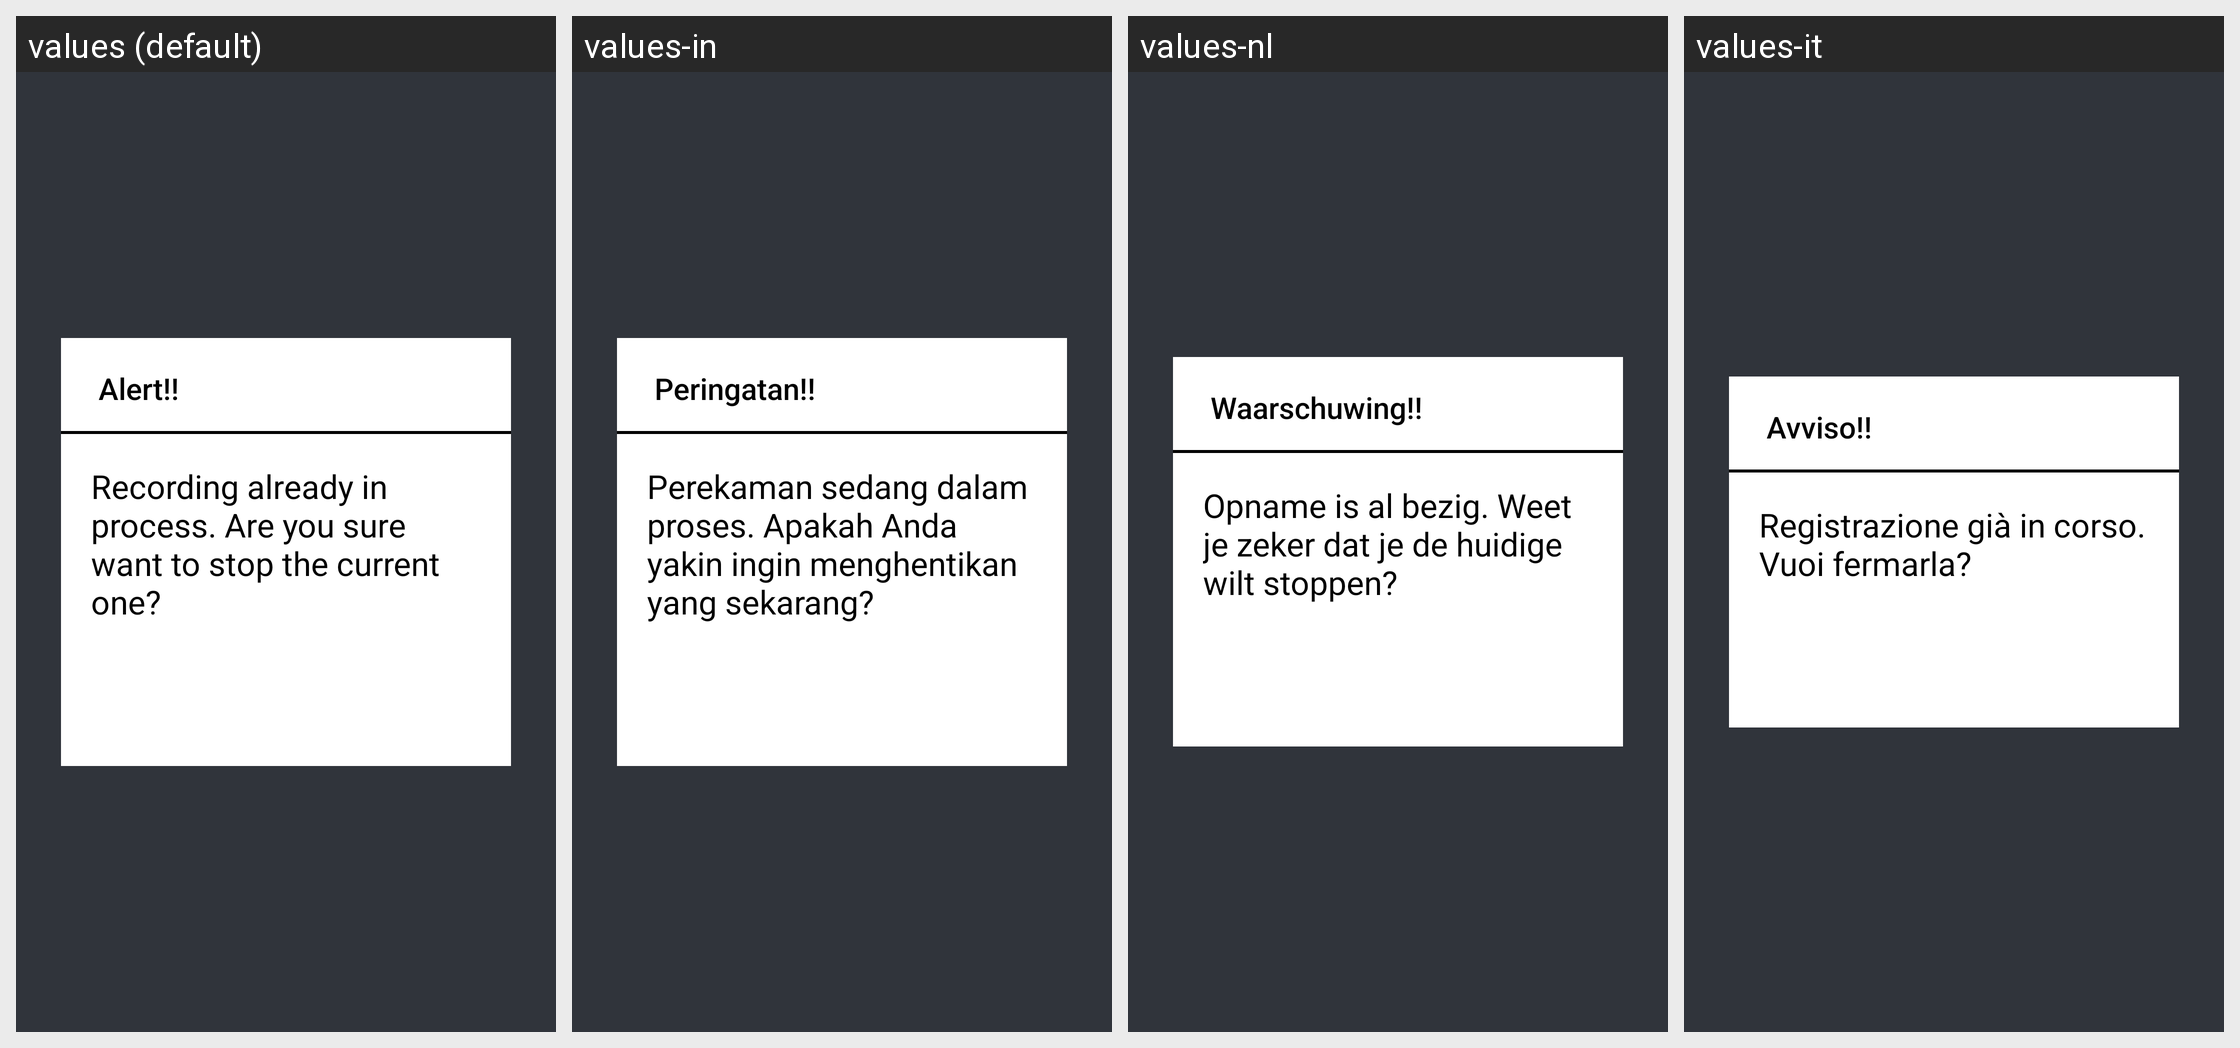

Here is an Android app screen in its default locale and in the app's own translations. Write out the translated-string differences for the strings that appear on this screen.
Android screen res/layout/download_running_popup_tv.xml rendered under 4 locales, left to right: values (default), values-in, values-nl, values-it. Device: Nexus 5 (rendered at 1080×1920; each locale shown at half size, 540×960, under a caption strip naming it); theme AppTheme.NoActionBar.
Other locales in the repository, not shown: values-af, values-am, values-ar, values-as, values-az, values-be, values-bg, values-bn, values-bs, values-ca, values-cs, values-da, values-de, values-el, values-en-rAU, values-en-rCA, values-en-rGB, values-es, values-es-rUS, values-et, values-eu, values-fa, values-fi, values-fr, values-fr-rCA, values-gl, values-gu, values-he, values-hi, values-hr, values-hu, values-hy, values-id, values-is, values-iw, values-ja, values-ka, values-kk, values-km, values-kn, values-ko, values-ky, values-lo, values-lt, values-lv, values-mk, values-ml, values-mn, values-mr, values-ms, values-my, values-nb, values-ne, values-or, values-pa, values-pl, values-pt, values-pt-rBR, values-pt-rPT, values-ro, values-ru, values-si, values-sk, values-sl, values-sq, values-sr, values-sv, values-sw, values-ta, values-te, values-th, values-tl, values-tr, values-uk, values-ur, values-uz, values-vi, values-zh-rCN, values-zh-rHK, values-zh-rTW, values-zu.
Strings drawn on this screen, with the default value and each locale's value (text and hints the layout hard-codes, and strings that could not be matched under every locale, appear in the picture but are not listed):

alert
  values: Alert!!
  values-in: Peringatan!!
  values-nl: Waarschuwing!!
  values-it: Avviso!!

download_is_running
  values: Recording already in process. Are you sure want to stop the current one?
  values-in: Perekaman sedang dalam proses. Apakah Anda yakin ingin menghentikan yang sekarang?
  values-nl: Opname is al bezig. Weet je zeker dat je de huidige wilt stoppen?
  values-it: Registrazione già in corso. Vuoi fermarla?
